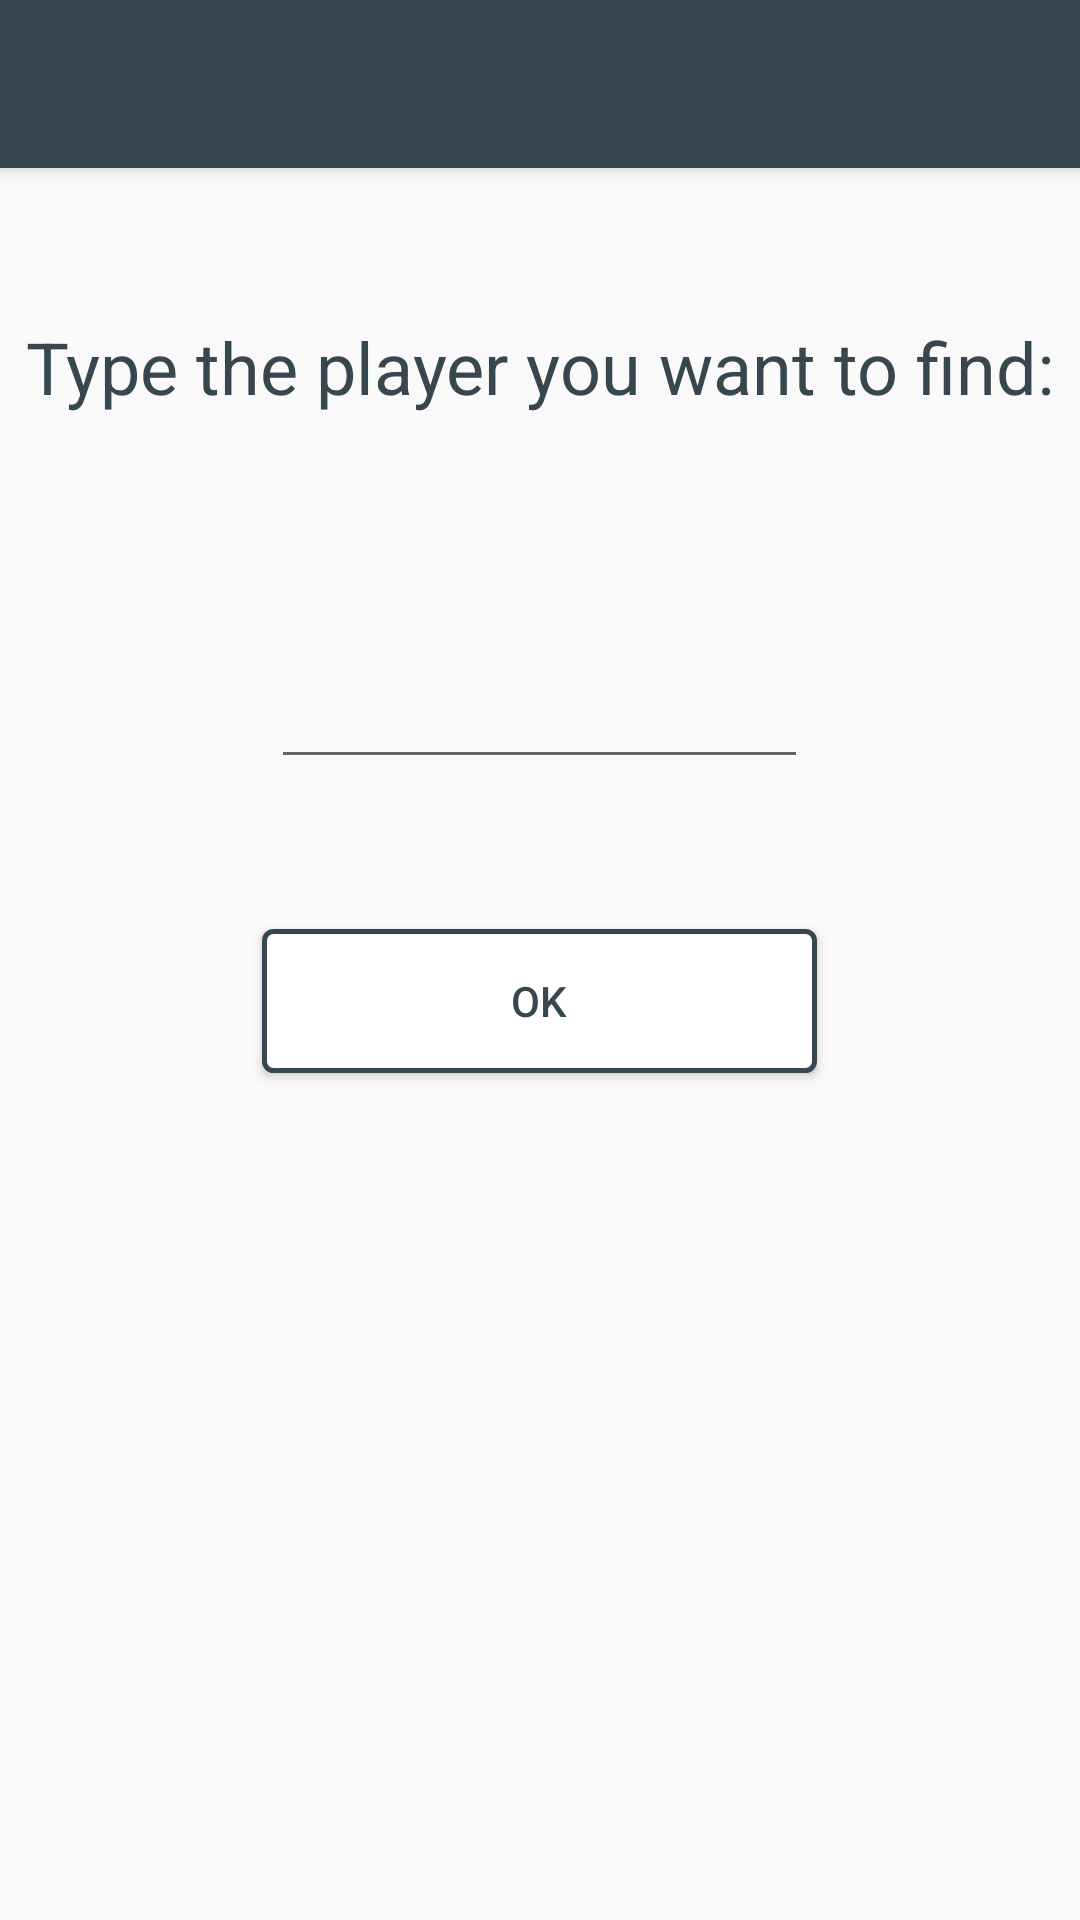

Here is an Android app screen rendered from its layout file. Give the layout XML and the strings, colors and styles it references.
<!-- AndroidManifest.xml: application theme AppTheme -->
<!-- res/layout/app_bar_inserir_pesquisa_single_jogador.xml -->
<?xml version="1.0" encoding="utf-8"?>
<android.support.design.widget.CoordinatorLayout
    xmlns:android="http://schemas.android.com/apk/res/android"
    xmlns:app="http://schemas.android.com/apk/res-auto"
    xmlns:tools="http://schemas.android.com/tools"
    android:layout_width="match_parent"
    android:layout_height="match_parent"
    tools:context="com.soccer.ghsvi.jsoccercc.InserirPesquisaSingleJogador">

    <android.support.design.widget.AppBarLayout
        android:layout_height="wrap_content"
        android:layout_width="match_parent"
        android:theme="@style/AppTheme.AppBarOverlay">

        <android.support.v7.widget.Toolbar
            android:id="@+id/toolbar"
            android:layout_width="match_parent"
            android:layout_height="?attr/actionBarSize"
            android:background="?attr/colorPrimary"
            app:popupTheme="@style/AppTheme.PopupOverlay" />

    </android.support.design.widget.AppBarLayout>

    <include layout="@layout/conteudo_inserir_pesquisa_single_jogador"/>

</android.support.design.widget.CoordinatorLayout>
<!-- res/layout/conteudo_inserir_pesquisa_single_jogador.xml (included above) -->
<?xml version="1.0" encoding="utf-8"?>
<LinearLayout xmlns:android="http://schemas.android.com/apk/res/android"
    xmlns:app="http://schemas.android.com/apk/res-auto"
    xmlns:tools="http://schemas.android.com/tools"
    android:layout_width="match_parent"
    android:layout_height="match_parent"
    android:orientation="vertical"
    android:gravity="center_horizontal"
    android:id="@+id/linearLayoutInserir"
    app:layout_behavior="@string/appbar_scrolling_view_behavior"
    tools:showIn="@layout/app_bar_inserir_pesquisa_single_jogador"
    tools:context="com.soccer.ghsvi.jsoccercc.InserirPesquisaSingleJogador">

    <TextView
        android:id="@+id/textViewSinglePlayer"
        android:textAlignment="center"
        android:layout_width="match_parent"
        android:layout_height="wrap_content"
        android:layout_marginTop="50dp"
        android:layout_marginBottom="30dp"
        android:textColor="#37474F"
        android:text="Type the player you
want to find:"
        android:textSize="24dp" />

    <EditText
        android:id="@+id/editTextSinglePlayer"
        android:layout_width="179dp"
        android:layout_height="wrap_content"
        android:layout_marginTop="50dp"
        android:layout_marginBottom="50dp"
        android:ems="10"
        android:inputType="text" />

    <Button
        android:id="@+id/buttonSinglePlayer"
        android:layout_width="185dp"
        android:layout_height="wrap_content"
        android:background="@drawable/border"
        android:text="OK"
        android:textColor="#37474F"/>

</LinearLayout>
<!-- resources referenced by this layout -->
<resources>
  <!-- drawable border (drawable) -->
  <?xml version="1.0" encoding="utf-8"?>
  <shape xmlns:android="http://schemas.android.com/apk/res/android"
      android:shape="rectangle">
      <gradient android:startColor="#FFFFFF"
          android:endColor="#FFFFFF"
          android:angle="270" />
      <corners android:radius="3dp" />
      <stroke android:width="5px" android:color="#37474F" />
  </shape>
  <style name="AppTheme.AppBarOverlay" parent="ThemeOverlay.AppCompat.Dark.ActionBar" />
  <style name="AppTheme.PopupOverlay" parent="ThemeOverlay.AppCompat.Light" />
  <style name="AppTheme" parent="Theme.AppCompat.Light.NoActionBar">
          
          <item name="colorPrimary">#37474F</item>
          <item name="colorPrimaryDark">#37474F</item>
          <item name="colorAccent">#37474F</item>
      </style>
</resources>
